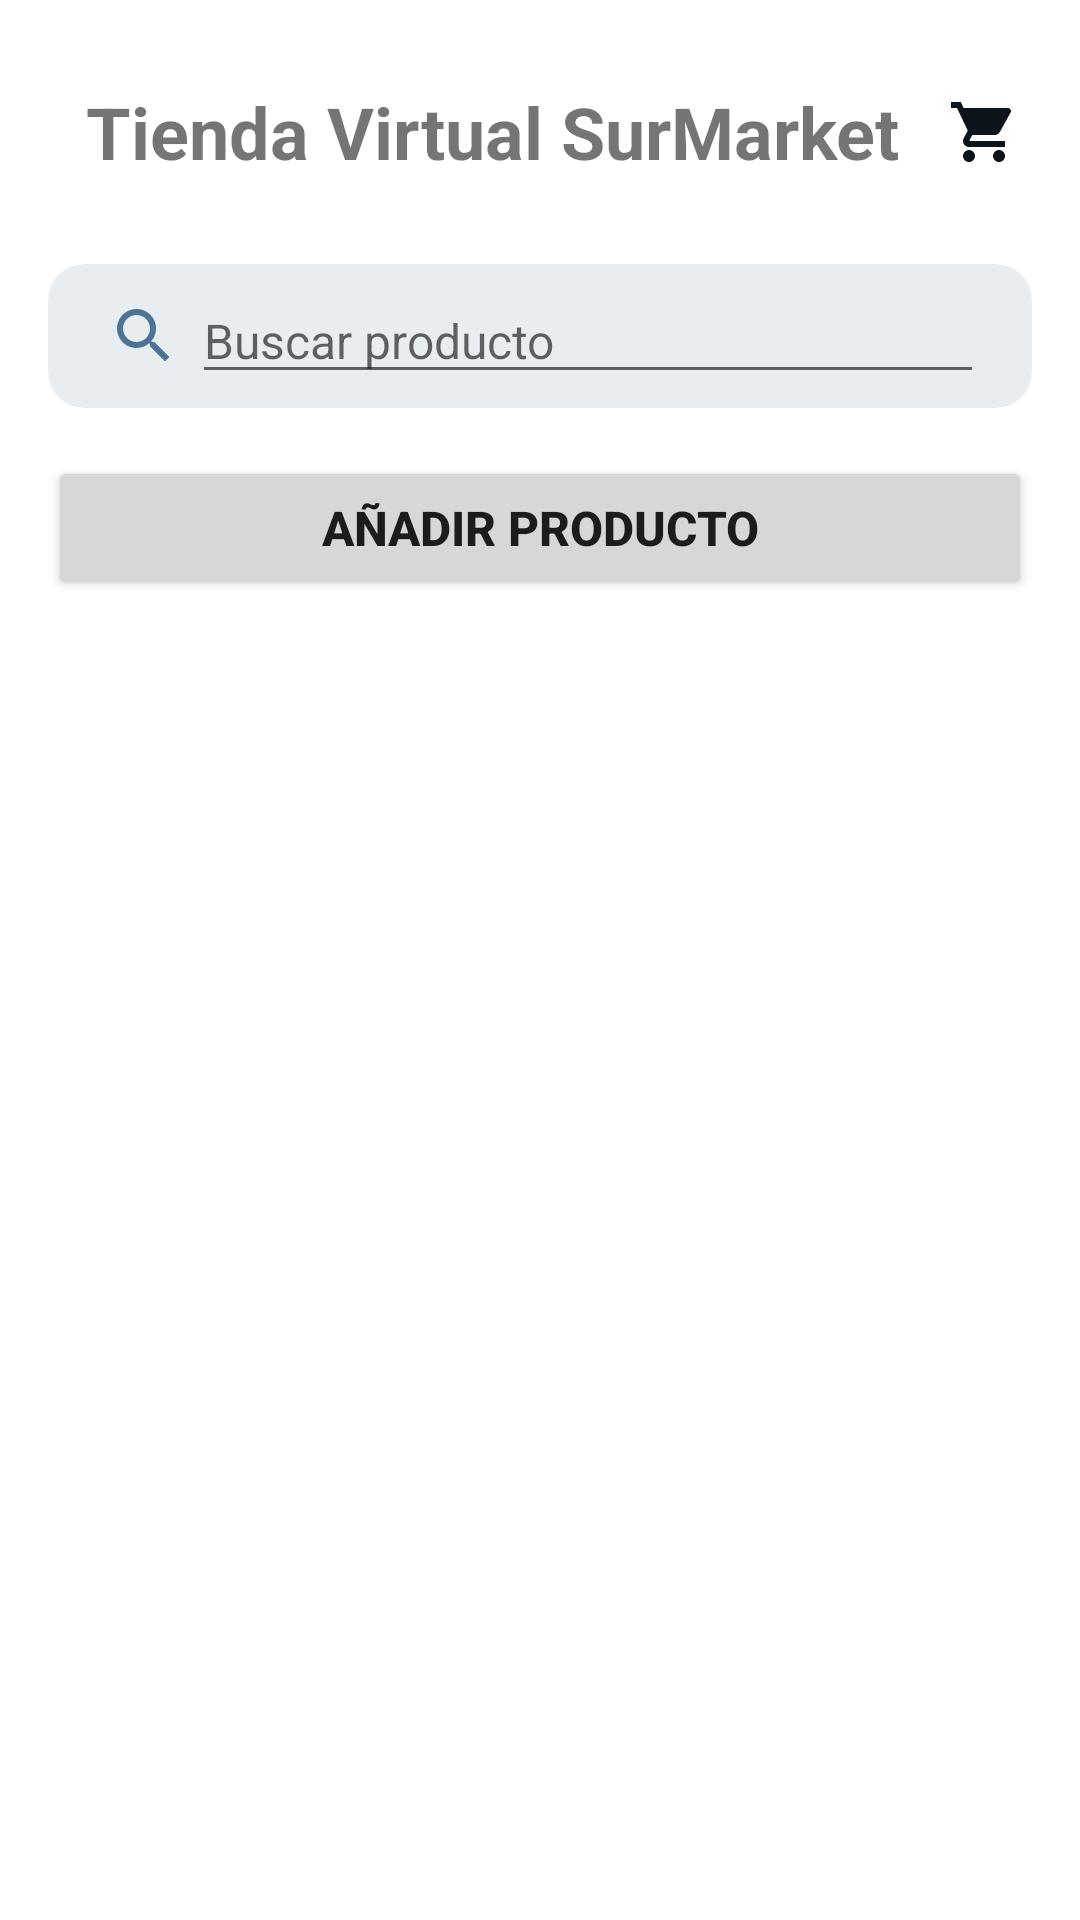

Layout XML and referenced resources for this Android screen:
<!-- AndroidManifest.xml: application theme Theme.Surmarket -->
<!-- res/layout/fragment_products_list.xml -->
﻿<?xml version="1.0" encoding="utf-8"?>
<LinearLayout xmlns:android="http://schemas.android.com/apk/res/android"
    xmlns:app="http://schemas.android.com/apk/res-auto"
    xmlns:tools="http://schemas.android.com/tools"
    android:orientation="vertical"
    android:layout_width="match_parent"
    android:layout_height="match_parent"
    tools:context=".FragmentProductsList"
    >
    <LinearLayout
        android:layout_width="match_parent"
        android:layout_height="@dimen/TitleHeight"
        android:orientation="horizontal"
        android:elevation="2dp"
        android:gravity="center_vertical"
        android:paddingHorizontal="16dp"
        android:layout_marginTop="@dimen/FRGMarginTop"
        >
        <TextView
            android:id="@+id/TXV_FRGProductsList_Title"
            android:layout_width="0dp"
            android:layout_height="wrap_content"
            android:layout_weight="1"
            android:text="@string/FRGProductsList_Title"
            android:textSize="@dimen/FRGTitleTextSize"
            android:textStyle="bold"
            android:gravity="center"
            />
        <ImageView
            android:id="@+id/IMV_FRGProductsList_ShoppingCart"
            android:layout_width="@dimen/imageViewIconSize"
            android:layout_height="@dimen/imageViewIconSize"
            android:clickable="true"
            android:contentDescription="@string/shoppingCart"
            android:focusable="true"
            android:padding="@dimen/imageViewIcon_Padding"
            android:src="@drawable/ic_shopping_cart"
            />
    </LinearLayout>

    <LinearLayout
        android:layout_width="match_parent"
        android:layout_height="wrap_content"
        android:orientation="vertical"
        android:padding="16dp"
        >
        <androidx.cardview.widget.CardView
            android:layout_width="match_parent"
            android:layout_height="@dimen/cardview_controls"
            app:cardBackgroundColor="@color/FRGInputBackground"
            app:cardCornerRadius="@dimen/cardview_default_corner_radius"
            app:cardElevation="0dp"
            >
            <LinearLayout
                android:orientation="horizontal"
                android:layout_width="match_parent"
                android:layout_height="match_parent"
                android:gravity="center"
                android:paddingHorizontal="16dp"
                >
                <ImageView
                    android:id="@+id/IMV_FRGProductsList_Search"
                    android:layout_width="@dimen/imageViewIconSize"
                    android:layout_height="@dimen/imageViewIconSize"
                    android:clickable="true"
                    android:contentDescription="@string/search"
                    android:focusable="true"
                    android:padding="@dimen/imageViewIcon_Padding"
                    android:src="@drawable/ic_search"
                    />
                <EditText
                    android:id="@+id/ETX_FRGProductsList_Search"
                    android:layout_width="0dp"
                    android:layout_height="wrap_content"
                    android:layout_weight="1"
                    android:hint="@string/FRGProductsList_SearchHint"
                    android:autofillHints=""
                    android:inputType="text"
                    android:maxLines="1"
                    android:textSize="@dimen/FRGEditTextTextSize"
                    />
            </LinearLayout>

        </androidx.cardview.widget.CardView>
    </LinearLayout>
    <Button
        android:id="@+id/BTN_FRGProductsList_AddProduct"
        android:layout_width="match_parent"
        android:layout_height="wrap_content"
        android:text="@string/FRGProductsList_BTNAddProduct"
        android:textSize="@dimen/FRGButtonTextSize"
        android:textStyle="bold"
        android:layout_marginHorizontal="16dp"
        />
    <androidx.recyclerview.widget.RecyclerView
        android:id="@+id/RCV_FRGProductsList_ProductsList"
        android:layout_width="match_parent"
        android:layout_height="0dp"
        android:layout_weight="1"
        tools:listitem="@layout/item_productslist"
        />
</LinearLayout>
<!-- res/layout/item_productslist.xml (included above) -->
<?xml version="1.0" encoding="utf-8"?>
<androidx.cardview.widget.CardView xmlns:android="http://schemas.android.com/apk/res/android"
    xmlns:tools="http://schemas.android.com/tools"
    xmlns:app="http://schemas.android.com/apk/res-auto"
    android:layout_width="match_parent"
    android:layout_height="wrap_content"
    android:layout_marginBottom="@dimen/cardview_default_margin_bottom"
    app:cardCornerRadius="@dimen/cardview_item_corner_radius"
    app:cardElevation="@dimen/cardview_default_elevation"
    android:clickable="true"
    android:focusable="true"
    >
    <LinearLayout
        android:layout_width="match_parent"
        android:layout_height="wrap_content"
        android:orientation="horizontal"
        android:padding="@dimen/cardview_default_padding"
        >
        <LinearLayout
            android:layout_width="0dp"
            android:layout_height="wrap_content"
            android:orientation="vertical"
            android:layout_weight="1"
            android:layout_marginStart="@dimen/item_marginStart"
            android:layout_gravity="center_vertical"
            >
            <TextView
                android:id="@+id/TXV_ITProductList_Category"
                android:layout_width="wrap_content"
                android:layout_height="wrap_content"
                android:text="Categoria: Alimentos"
                android:textSize="@dimen/ITTextViewTextSize"
                android:layout_marginBottom="@dimen/ITMarginBottom"
                />
            <TextView
                android:id="@+id/TXV_ITProductList_ProductName"
                android:layout_width="wrap_content"
                android:layout_height="wrap_content"
                android:text="Arroz"
                android:textSize="@dimen/ITTextViewTextSize"
                android:layout_marginBottom="@dimen/ITMarginBottom"
                android:textStyle="bold"
                />
            <TextView
                android:id="@+id/TXV_ITProductList_Price"
                android:layout_width="wrap_content"
                android:layout_height="wrap_content"
                android:text="Precio: 4.50 Bs."
                android:textSize="@dimen/ITTextViewTextSize"
                android:layout_marginBottom="@dimen/ITMarginBottom"
                />
            <Button
                android:id="@+id/BTN_ITProductList_Buy"
                android:layout_width="wrap_content"
                android:layout_height="wrap_content"
                android:text="@string/ITProductList_BTNBuyProduct"
                android:textSize="@dimen/ITTextViewTextSize"
                android:paddingHorizontal="@dimen/button_padding_horizontal"
                />
        </LinearLayout>
        <androidx.cardview.widget.CardView
            android:layout_width="@dimen/cardview_image"
            android:layout_height="@dimen/cardview_image"
            app:cardCornerRadius="@dimen/cardview_item_corner_radius"
            app:cardElevation="0dp"
            >
            <ImageView
                android:id="@+id/IMV_ITProductList_ProductImage"
                android:layout_width="match_parent"
                android:layout_height="match_parent"
                android:scaleType="centerCrop"
                android:contentDescription="@string/product"
                android:src="@drawable/sur_market"
                />
        </androidx.cardview.widget.CardView>
    </LinearLayout>
</androidx.cardview.widget.CardView>
<!-- resources referenced by this layout -->
<resources>
  <color name="FRGInputBackground">#FFE8EDF2</color>
  <dimen name="FRGButtonTextSize">16sp</dimen>
  <dimen name="FRGEditTextTextSize">16sp</dimen>
  <dimen name="FRGMarginTop">16dp</dimen>
  <dimen name="FRGTitleTextSize">24sp</dimen>
  <dimen name="ITMarginBottom">4dp</dimen>
  <dimen name="ITTextViewTextSize">12sp</dimen>
  <dimen name="TitleHeight">56dp</dimen>
  <dimen name="button_padding_horizontal">16dp</dimen>
  <dimen name="cardview_controls">48dp</dimen>
  <dimen name="cardview_default_corner_radius">12dp</dimen>
  <dimen name="cardview_default_margin_bottom">12dp</dimen>
  <dimen name="cardview_default_padding">12dp</dimen>
  <dimen name="cardview_image">110dp</dimen>
  <dimen name="cardview_item_corner_radius">8dp</dimen>
  <dimen name="imageViewIconSize">32dp</dimen>
  <dimen name="imageViewIcon_Padding">4dp</dimen>
  <dimen name="item_marginStart">12dp</dimen>
  <!-- drawable ic_search (drawable) -->
  <vector xmlns:android="http://schemas.android.com/apk/res/android"
      android:width="24dp"
      android:height="24dp"
      android:viewportWidth="24"
      android:viewportHeight="24">
      <path
          android:fillColor="#FF4F7396"
          android:pathData="M15.5,14h-0.79l-0.28,-0.27C15.41,12.59 16,11.11 16,9.5 16,5.91 13.09,3 9.5,3S3,5.91 3,9.5 5.91,16 9.5,16c1.61,0 3.09,-0.59 4.23,-1.57l0.27,0.28v0.79l5,4.99L20.49,19l-4.99,-5zM9.5,14C7.01,14 5,11.99 5,9.5S7.01,5 9.5,5 14,7.01 14,9.5 11.99,14 9.5,14z" />
  </vector>
  <!-- drawable ic_shopping_cart (drawable) -->
  <vector xmlns:android="http://schemas.android.com/apk/res/android"
      android:width="24dp"
      android:height="24dp"
      android:viewportWidth="24"
      android:viewportHeight="24">
      <path
          android:fillColor="#FF0D141C"
          android:pathData="M7,18c-1.1,0 -1.99,0.9 -1.99,2S5.9,22 7,22s2,-0.9 2,-2 -0.9,-2 -2,-2zM1,2v2h2l3.6,7.59 -1.35,2.45c-0.16,0.28 -0.25,0.61 -0.25,0.96 0,1.1 0.9,2 2,2h12v-2L7.42,15c-0.14,0 -0.25,-0.11 -0.25,-0.25l0.03,-0.12 0.9,-1.63h7.45c0.75,0 1.41,-0.41 1.75,-1.03l3.58,-6.49c0.08,-0.14 0.12,-0.31 0.12,-0.48 0,-0.55 -0.45,-1 -1,-1H5.21l-0.94,-2H1zM17,18c-1.1,0 -1.99,0.9 -1.99,2s0.89,2 1.99,2 2,-0.9 2,-2 -0.9,-2 -2,-2z" />
  </vector>
  <string name="FRGProductsList_BTNAddProduct">Añadir producto</string>
  <string name="FRGProductsList_SearchHint">Buscar producto</string>
  <string name="FRGProductsList_Title">Tienda Virtual SurMarket</string>
  <string name="ITProductList_BTNBuyProduct">Comprar</string>
  <string name="product">Producto</string>
  <string name="search">Buscar</string>
  <string name="shoppingCart">Carrito de compras</string>
  <style name="Theme.Surmarket" parent="Theme.MaterialComponents.DayNight.DarkActionBar">
          
          <item name="colorPrimary">@color/purple_500</item>
          <item name="colorPrimaryVariant">@color/purple_700</item>
          <item name="colorOnPrimary">@color/white</item>
          
          <item name="colorSecondary">@color/teal_200</item>
          <item name="colorSecondaryVariant">@color/teal_700</item>
          <item name="colorOnSecondary">@color/black</item>
          
          <item name="android:statusBarColor">?attr/colorPrimaryVariant</item>
          
      </style>
  <color name="purple_500">#FF6200EE</color>
  <color name="purple_700">#FF3700B3</color>
  <color name="white">#FFFFFFFF</color>
  <color name="teal_200">#FF03DAC5</color>
  <color name="teal_700">#FF018786</color>
  <color name="black">#FF000000</color>
</resources>
